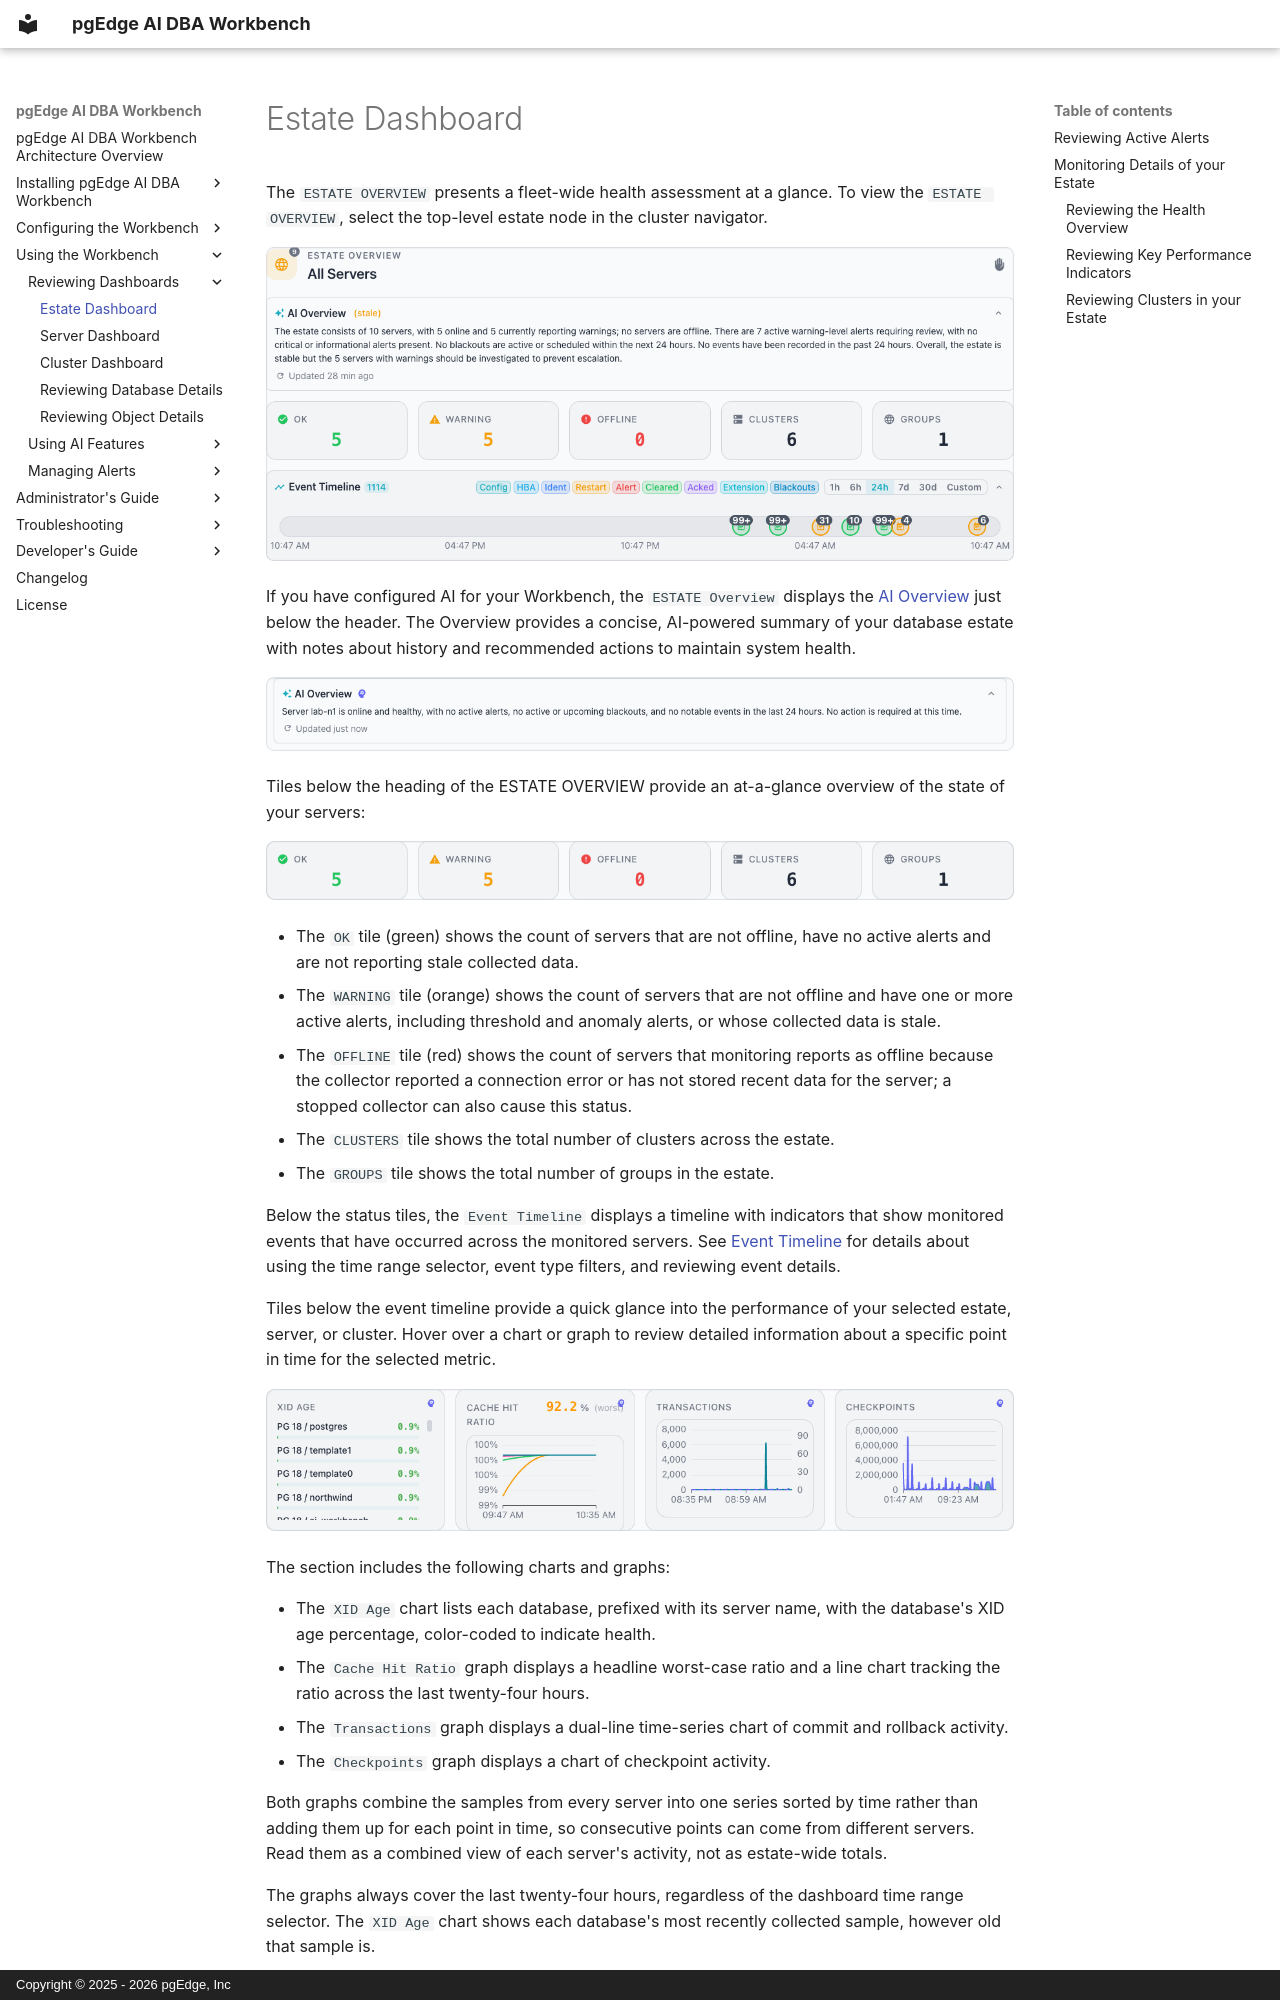

repository: pgEdge/ai-dba-workbench · page: user-guide/dashboards/estate/index.html · generator: mkdocs · copyright: Copyright © 2025 - 2026 pgEdge, Inc

# Estate Dashboard

The `ESTATE OVERVIEW` presents a fleet-wide health assessment at a glance. To
view the `ESTATE OVERVIEW`, select the top-level estate node in the cluster
navigator.

![Reviewing the ESTATE dashboard](../../images/estate_dashboard.png)

If you have configured AI for your Workbench, the `ESTATE Overview` displays
the [AI Overview](../ai/index.md) just below the header. The Overview provides
a concise, AI-powered summary of your database estate with notes about history
and recommended actions to maintain system health.

![Reviewing the AI Overview](../../images/ai_overview.png)

Tiles below the heading of the ESTATE OVERVIEW provide an at-a-glance overview
of the state of your servers:

![Reviewing the state of your servers](../../images/estate_server_state.png)

- The `OK` tile (green) shows the count of servers that are not offline,
  have no active alerts and are not reporting stale collected data.
- The `WARNING` tile (orange) shows the count of servers that are not offline
  and have one or more active alerts, including threshold and anomaly alerts,
  or whose collected data is stale.
- The `OFFLINE` tile (red) shows the count of servers that monitoring reports
  as offline because the collector reported a connection error or has not
  stored recent data for the server; a stopped collector can also cause this
  status.
- The `CLUSTERS` tile shows the total number of clusters across the estate.
- The `GROUPS` tile shows the total number of groups in the estate.

Below the status tiles, the `Event Timeline` displays a timeline with
indicators that show monitored events that have occurred across the monitored
servers. See [Event Timeline](index.md#using-the-event-timeline) for details
about using the time range selector, event type filters, and reviewing event
details.

Tiles below the event timeline provide a quick glance into the performance of
your selected estate, server, or cluster. Hover over a chart or graph to review
detailed information about a specific point in time for the selected metric.

![Reviewing the estate performance charts](../../images/estate_performance_graphs.png)

The section includes the following charts and graphs:

- The `XID Age` chart lists each database, prefixed with its server name, with
  the database's XID age percentage, color-coded to indicate health.
- The `Cache Hit Ratio` graph displays a headline worst-case ratio and a line
  chart tracking the ratio across the last twenty-four hours.
- The `Transactions` graph displays a dual-line time-series chart of commit and
  rollback activity.
- The `Checkpoints` graph displays a chart of checkpoint activity.

Both graphs combine the samples from every server into one series sorted by
time rather than adding them up for each point in time, so consecutive points
can come from different servers. Read them as a combined view of each server's
activity, not as estate-wide totals.
